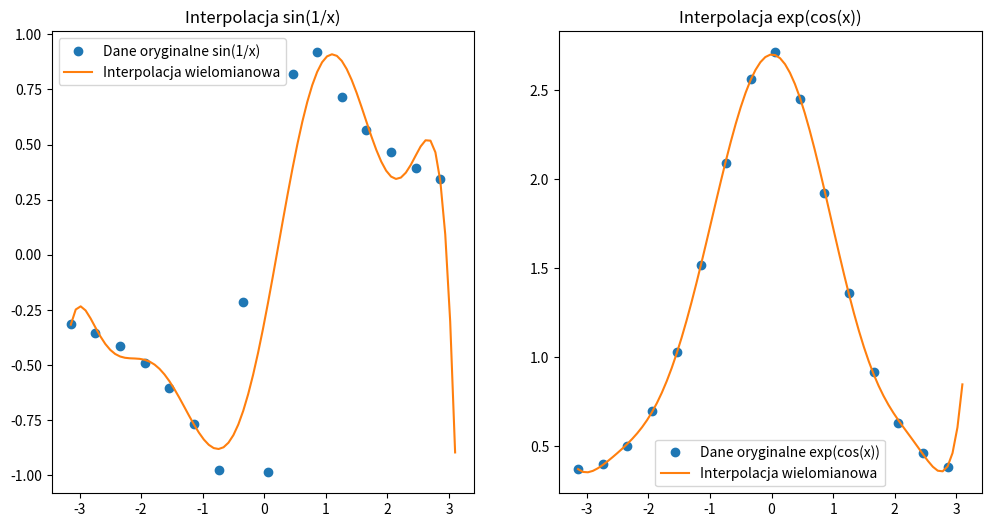

This chart was generated by the following Python code:
import numpy as np
import matplotlib.pyplot as plt

def sin_1_przez_x(x):
    x[x == 0] = 1e-10
    return np.sin(1 / x)

def exp_cos_x(x):
    return np.exp(np.cos(x))

def polynomial_interp(x, y, x_interp):
    wielomian = np.polyfit(x, y, 9)

    y_interp = np.polyval(wielomian, x_interp)

    return y_interp

x = np.arange(-np.pi, np.pi, 0.4)
y_sin = sin_1_przez_x(x)
y_exp = exp_cos_x(x)

x_gesto = np.arange(-np.pi, np.pi, 0.08)

y_sin_interp = polynomial_interp(x, y_sin, x_gesto)
plt.figure(figsize=(12, 6))
plt.subplot(1, 2, 1)
plt.plot(x, y_sin, 'o', label='Dane oryginalne sin(1/x)')
plt.plot(x_gesto, y_sin_interp, '-', label='Interpolacja wielomianowa')
plt.title('Interpolacja sin(1/x)')
plt.legend()

y_exp_interp = polynomial_interp(x, y_exp, x_gesto)
plt.subplot(1, 2, 2)
plt.plot(x, y_exp, 'o', label='Dane oryginalne exp(cos(x))')
plt.plot(x_gesto, y_exp_interp, '-', label='Interpolacja wielomianowa')
plt.title('Interpolacja exp(cos(x))')
plt.legend()

plt.show()

print(f"sin(1/x) = {y_sin}")
print(f"cos(x) = {y_exp}")